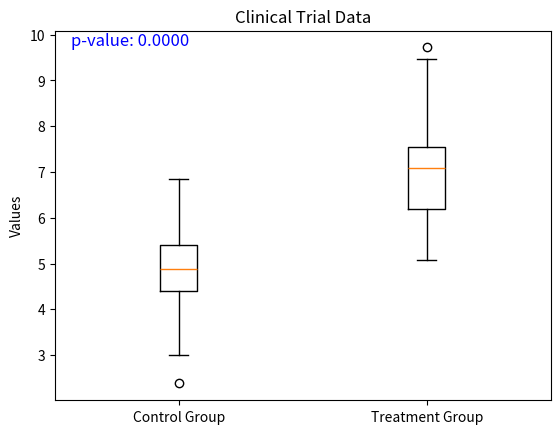

The matplotlib source for this figure:
import numpy as np
from scipy import stats
import matplotlib.pyplot as plt

np.random.seed(42)
control_group = np.random.normal(loc=5, scale=1, size=100)
treatment_group = np.random.normal(loc=7, scale=1, size=100)

t_statistic, p_value = stats.ttest_ind(control_group, treatment_group)

plt.boxplot([control_group, treatment_group], labels=['Control Group', 'Treatment Group'])
plt.ylabel('Values')
plt.title('Clinical Trial Data')
plt.figtext(0.15, 0.85, f'p-value: {p_value:.4f}', color='blue', fontsize=12)
plt.show()

if p_value < 0.05:
    print("The new treatment has a statistically significant effect.")
else:
    print("There is no statistically significant effect of the new treatment.")
